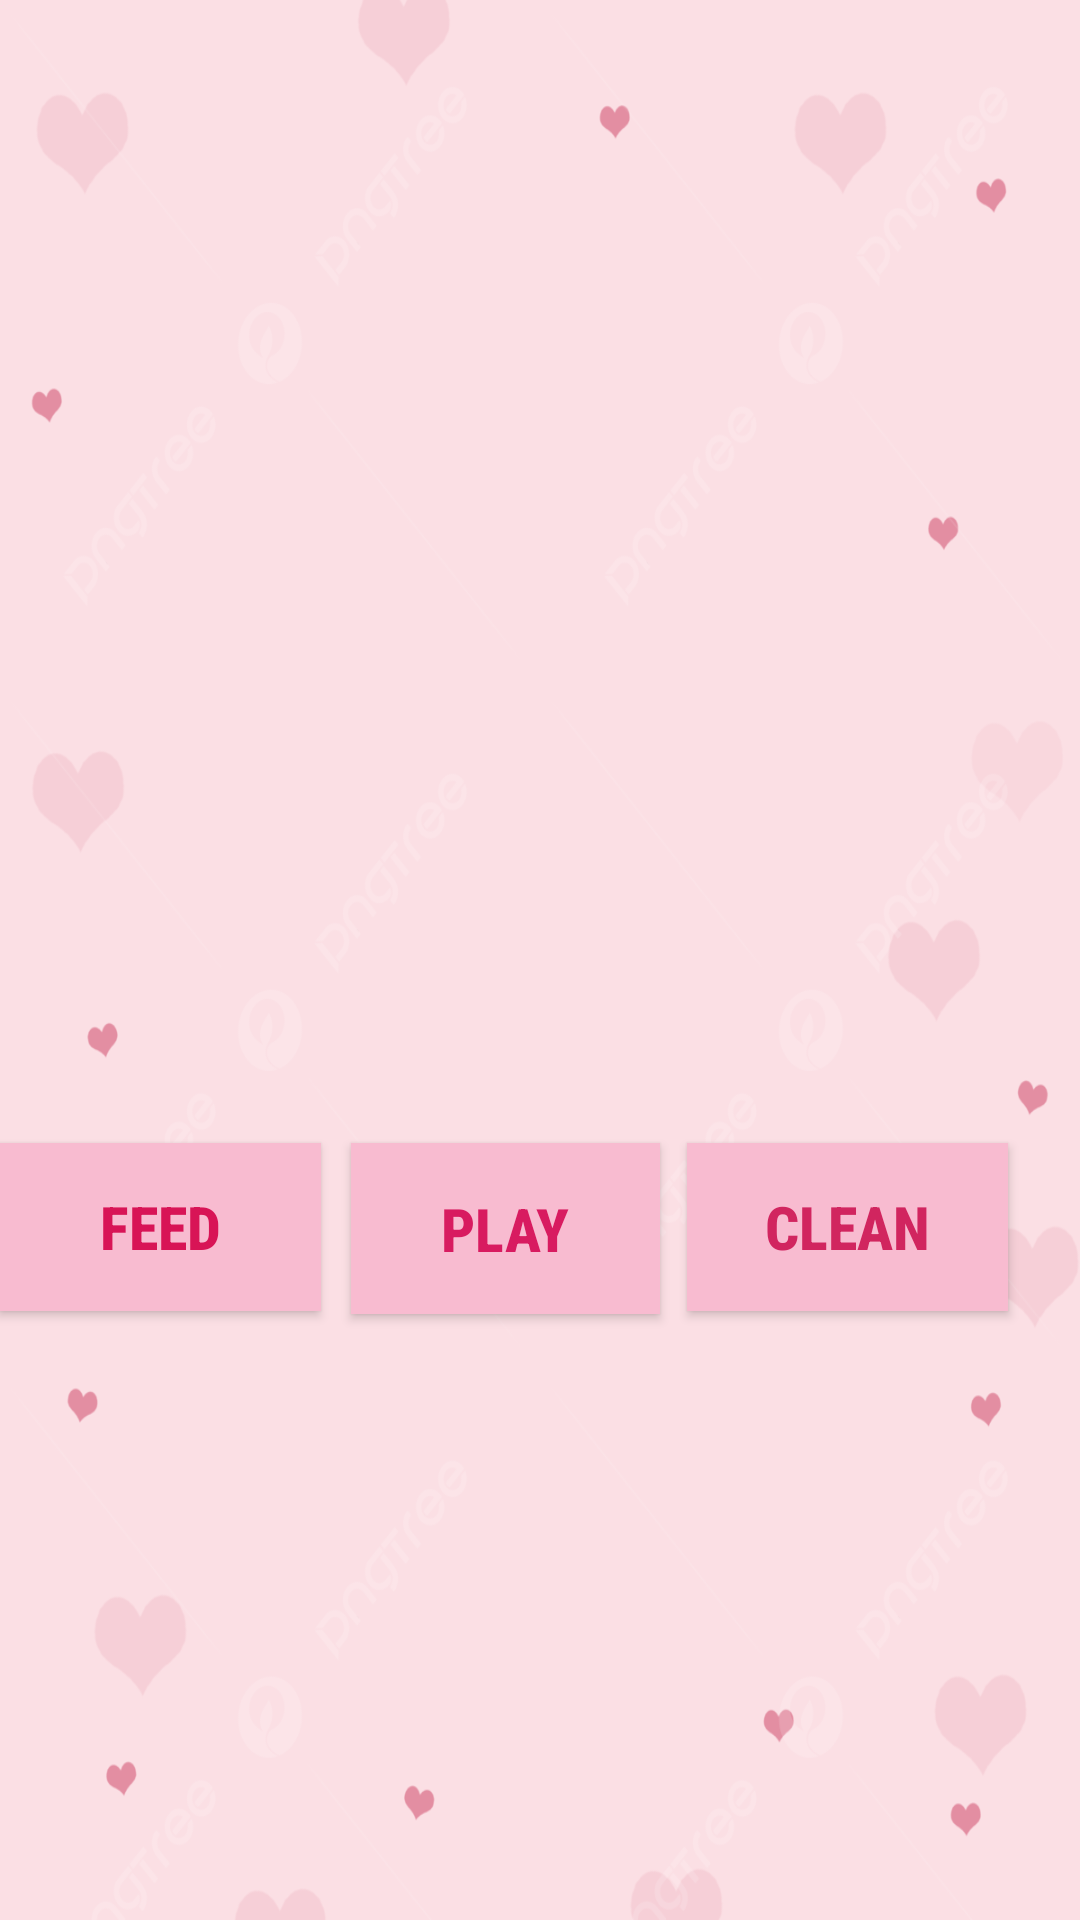

Layout XML and referenced resources for this Android screen:
<!-- AndroidManifest.xml: application theme Theme.TAppVersion12 -->
<!-- res/layout/activity_game.xml -->
<?xml version="1.0" encoding="utf-8"?>
<androidx.constraintlayout.widget.ConstraintLayout xmlns:android="http://schemas.android.com/apk/res/android"
    xmlns:app="http://schemas.android.com/apk/res-auto"
    xmlns:tools="http://schemas.android.com/tools"
    android:id="@+id/main"
    android:layout_width="match_parent"
    android:layout_height="match_parent"
    android:background="@drawable/background"
    tools:context=".ActivityGame">

    <Button
        android:id="@+id/feedButton"
        android:layout_width="107dp"
        android:layout_height="56dp"
        android:layout_marginTop="48dp"
        android:layout_marginEnd="3dp"
        android:background="#F8BBD0"
        android:fontFamily="sans-serif-condensed-medium"
        android:text="Feed"
        android:textColor="#D81456"
        android:textSize="20sp"
        android:textStyle="bold"
        app:layout_constraintEnd_toStartOf="@+id/playButton"
        app:layout_constraintStart_toStartOf="parent"
        app:layout_constraintTop_toBottomOf="@+id/catPicture" />

    <Button
        android:id="@+id/playButton"
        android:layout_width="103dp"
        android:layout_height="57dp"
        android:layout_marginStart="7dp"
        android:layout_marginTop="48dp"
        android:background="#F8BBD0"
        android:fontFamily="sans-serif-condensed-medium"
        android:text="Play"
        android:textColor="#D81B60"
        android:textSize="20sp"
        android:textStyle="bold"
        app:layout_constraintEnd_toStartOf="@+id/cleanButton"
        app:layout_constraintStart_toEndOf="@+id/feedButton"
        app:layout_constraintTop_toBottomOf="@+id/catPicture" />

    <Button
        android:id="@+id/cleanButton"
        android:layout_width="107dp"
        android:layout_height="56dp"
        android:layout_marginStart="9dp"
        android:layout_marginTop="48dp"
        android:layout_marginEnd="24dp"
        android:background="#F8BBD0"
        android:fontFamily="sans-serif-condensed-medium"
        android:text="Clean"
        android:textColor="#D1255F"
        android:textSize="20sp"
        android:textStyle="bold"
        app:layout_constraintEnd_toEndOf="parent"
        app:layout_constraintStart_toEndOf="@+id/playButton"
        app:layout_constraintTop_toBottomOf="@+id/catPicture" />

    <ImageView
        android:id="@+id/catPicture"
        android:layout_width="350dp"
        android:layout_height="297dp"
        android:layout_marginStart="32dp"
        android:layout_marginTop="36dp"
        android:layout_marginEnd="33dp"
        app:layout_constraintEnd_toEndOf="parent"
        app:layout_constraintStart_toStartOf="parent"
        app:layout_constraintTop_toTopOf="parent"
        app:srcCompat="@drawable/home_screen" />

    <TextView
        android:id="@+id/textViewHunger"
        android:layout_width="147dp"
        android:layout_height="39dp"
        android:layout_marginStart="131dp"
        android:layout_marginTop="36dp"
        android:layout_marginEnd="133dp"
        android:fontFamily="sans-serif-condensed-medium"
        android:textSize="20sp"
        app:layout_constraintEnd_toEndOf="parent"
        app:layout_constraintStart_toStartOf="parent"
        app:layout_constraintTop_toBottomOf="@+id/playButton" />

    <TextView
        android:id="@+id/textvViewHygiene"
        android:layout_width="145dp"
        android:layout_height="35dp"
        android:layout_marginStart="130dp"
        android:layout_marginTop="21dp"
        android:layout_marginEnd="136dp"
        android:fontFamily="sans-serif-condensed-medium"
        android:textSize="20sp"
        app:layout_constraintEnd_toEndOf="parent"
        app:layout_constraintStart_toStartOf="parent"
        app:layout_constraintTop_toBottomOf="@+id/textViewHunger" />

    <TextView
        android:id="@+id/textViewHealth"
        android:layout_width="148dp"
        android:layout_height="37dp"
        android:layout_marginStart="130dp"
        android:layout_marginTop="37dp"
        android:layout_marginEnd="133dp"
        android:fontFamily="sans-serif-condensed-medium"
        android:textSize="20sp"
        app:layout_constraintEnd_toEndOf="parent"
        app:layout_constraintStart_toStartOf="parent"
        app:layout_constraintTop_toBottomOf="@+id/textvViewHygiene" />
</androidx.constraintlayout.widget.ConstraintLayout>
<!-- resources referenced by this layout -->
<resources>
  <!-- drawable background: jpg bitmap (drawable, 79663 bytes) -->
  <style name="Theme.TAppVersion12" parent="Base.Theme.TAppVersion12" />
  <style name="Base.Theme.TAppVersion12" parent="Theme.AppCompat.Light.NoActionBar">
          
          
      </style>
</resources>
